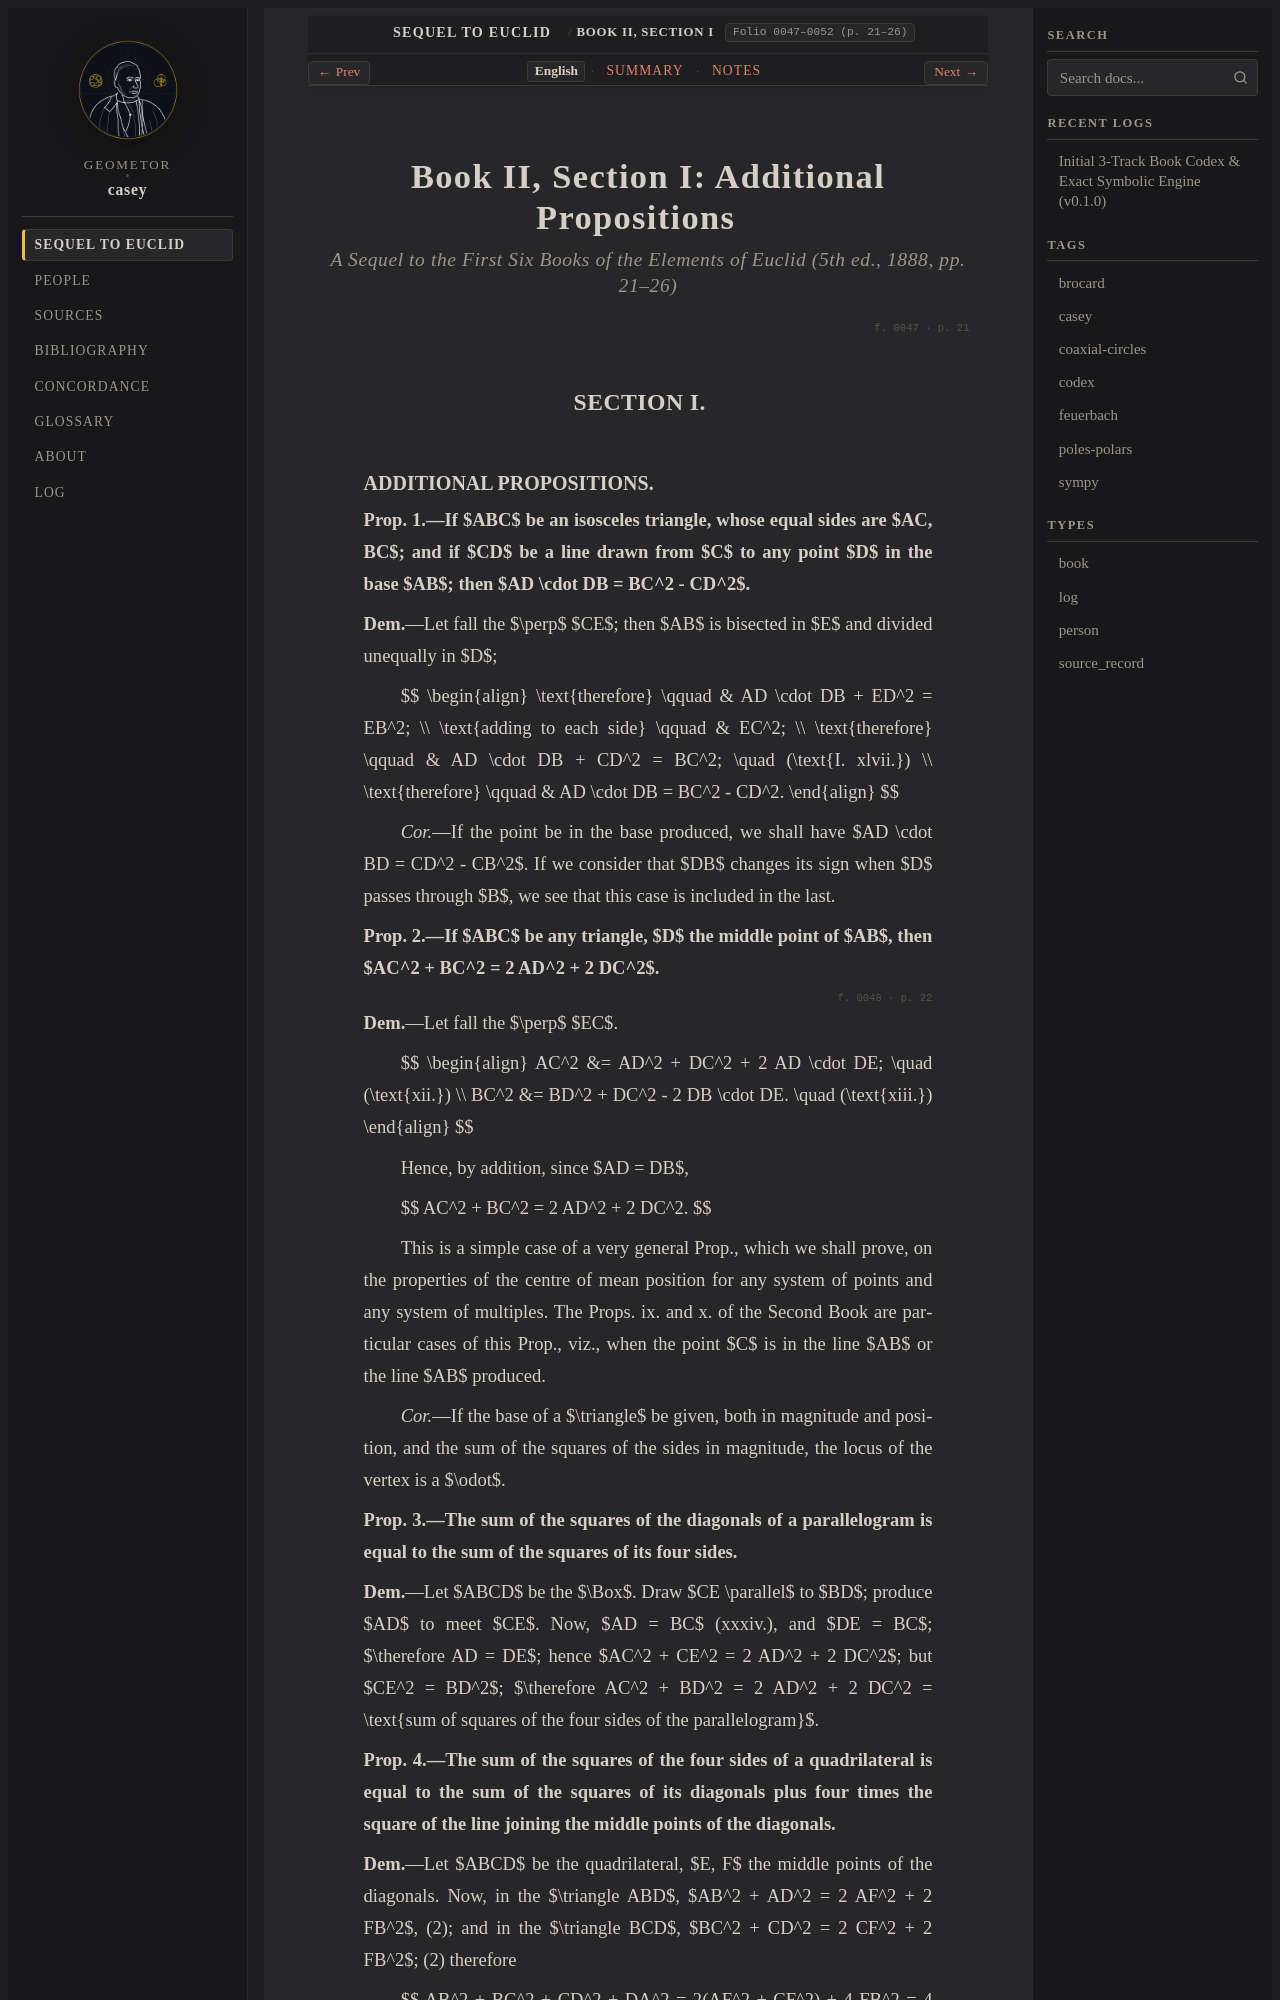

repository: geometor/casey · page: sequel_to_euclid/book_02/section_01-en.html · generator: sphinx

:title: Book II, Section I: Additional Propositions (1888 English)
:layout: book
:canonical_id: Book II, Section I
:order: 1
:folio: 0047–0052 (p. 21–26)
:tracks: English: section_01-en | Summary: section_01-summary | Notes: section_01-notes

.. _casey-book-02-sec-01:
.. _casey-book-02-sec-01-en:
.. _unit-1-book-ii:

Book II, Section I: Additional Propositions
===========================================

.. rubric:: *A Sequel to the First Six Books of the Elements of Euclid* (5th ed., 1888, pp. 21–26)

.. folio:: 0047
   :page: 21

SECTION I.
-----------
